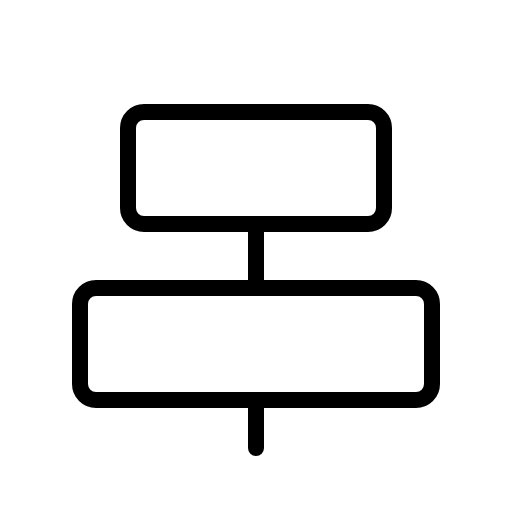
t = 0.00 s
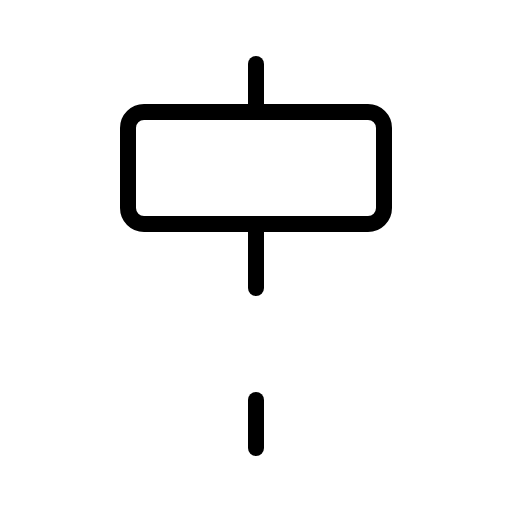
t = 1.20 s
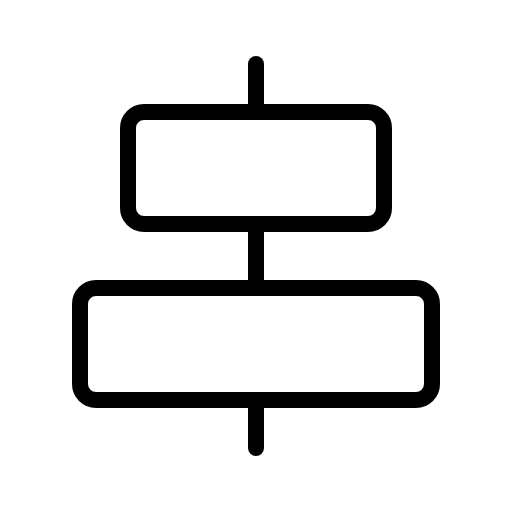
t = 1.58 s
t = 1.95 s: frame unchanged from t = 1.58 s, image omitted
t = 2.70 s: frame unchanged from t = 1.58 s, image omitted
t = 3.45 s: frame unchanged from t = 1.58 s, image omitted

The animated SVG that drew these frames (rendered in a browser with its animation timeline set to each time). Animation: 1 CSS @keyframes rule; one cycle of 4.20 s, repeats indefinitely.

<svg xmlns="http://www.w3.org/2000/svg" viewBox="0 0 256 256">
  <style>
    .draw-line {
      stroke-dasharray: 2000;
      stroke-dashoffset: 0;
    }
    svg:hover .draw-line {
      animation: phosphor-draw-in 3s ease-in-out infinite alternate;
    }
    @keyframes phosphor-draw-in {
      0%   { stroke-dashoffset: 2000; }
      50%  { stroke-dashoffset: 0; }
      100% { stroke-dashoffset: 0; }
    }
  </style><rect width="256" height="256" fill="none"/><line x1="128" y1="32" x2="128" y2="56" fill="none" stroke="currentColor" stroke-linecap="round" stroke-linejoin="round" stroke-width="8" class="draw-line" pathLength="1" style="animation-delay: 0s"/><line x1="128" y1="200" x2="128" y2="224" fill="none" stroke="currentColor" stroke-linecap="round" stroke-linejoin="round" stroke-width="8" class="draw-line" pathLength="1" style="animation-delay: 0.3s"/><line x1="128" y1="112" x2="128" y2="144" fill="none" stroke="currentColor" stroke-linecap="round" stroke-linejoin="round" stroke-width="8" class="draw-line" pathLength="1" style="animation-delay: 0.6s"/><rect x="64" y="56" width="128" height="56" rx="8" fill="none" stroke="currentColor" stroke-linecap="round" stroke-linejoin="round" stroke-width="8" class="draw-line" pathLength="1" style="animation-delay: 0.9s"/><rect x="40" y="144" width="176" height="56" rx="8" fill="none" stroke="currentColor" stroke-linecap="round" stroke-linejoin="round" stroke-width="8" class="draw-line" pathLength="1" style="animation-delay: 1.2s"/></svg>
